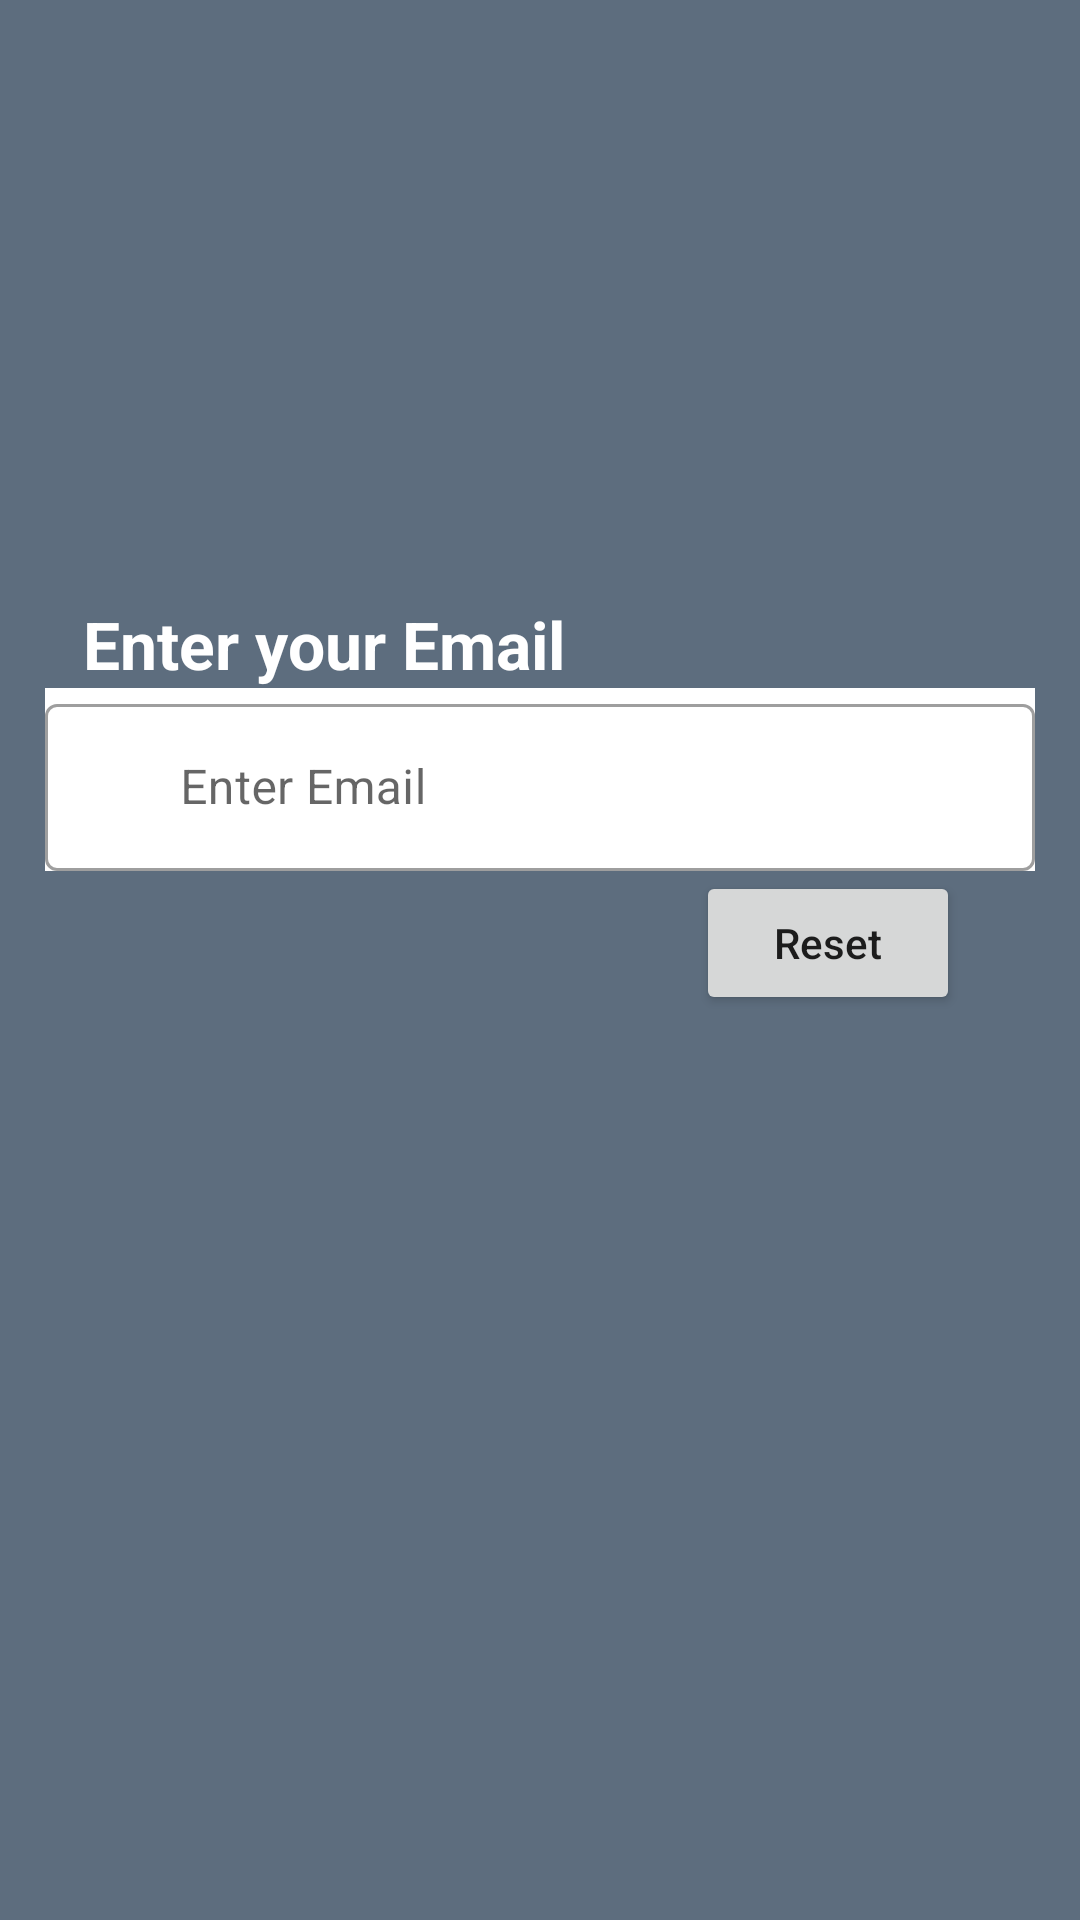

Reconstruct the res/layout file that produces this screen, plus the resources it refers to.
<!-- AndroidManifest.xml: application theme Theme.NewsShort -->
<!-- res/layout/activity_forget.xml -->
<?xml version="1.0" encoding="utf-8"?>
<androidx.constraintlayout.widget.ConstraintLayout xmlns:android="http://schemas.android.com/apk/res/android"
    xmlns:app="http://schemas.android.com/apk/res-auto"
    xmlns:tools="http://schemas.android.com/tools"
    android:layout_width="match_parent"
    android:layout_height="match_parent"
    android:background="@color/gray2"
    tools:context=".ForgetActivity">


    <TextView
        android:id="@+id/textView20"
        android:layout_width="wrap_content"
        android:layout_height="wrap_content"
        android:layout_marginTop="200dp"
        android:text="Enter your Email"
        android:textSize="22sp"
        android:textStyle="bold"
        android:textColor="@color/white"
        app:layout_constraintEnd_toEndOf="parent"
        app:layout_constraintHorizontal_bias="0.138"
        app:layout_constraintStart_toStartOf="parent"
        app:layout_constraintTop_toTopOf="parent" />

    <com.google.android.material.textfield.TextInputLayout
        android:id="@+id/emailLayout"
        style="@style/Widget.MaterialComponents.TextInputLayout.OutlinedBox"
        android:layout_width="0dp"
        android:layout_height="wrap_content"
        android:layout_marginStart="15dp"
        android:layout_marginEnd="15dp"
        android:background="@color/white"
        android:hint="Enter Email"
        app:layout_constraintEnd_toEndOf="parent"


        app:layout_constraintStart_toStartOf="parent"
        app:layout_constraintTop_toBottomOf="@+id/textView20"
        app:startIconDrawable="@drawable/outline_email_24">

        <com.google.android.material.textfield.TextInputEditText
            android:id="@+id/resetEmail"
            android:layout_width="match_parent"
            android:layout_height="wrap_content"
            android:paddingStart="45dp"
            android:inputType="textEmailAddress" />
    </com.google.android.material.textfield.TextInputLayout>

    <androidx.appcompat.widget.AppCompatButton
        android:id="@+id/reset"
        android:layout_width="wrap_content"
        android:layout_height="wrap_content"
        android:text="Reset"
        android:textAllCaps="false"
        android:layout_marginEnd="25dp"
        app:layout_constraintEnd_toEndOf="@+id/emailLayout"
        app:layout_constraintTop_toBottomOf="@+id/emailLayout" />

</androidx.constraintlayout.widget.ConstraintLayout>
<!-- resources referenced by this layout -->
<resources>
  <color name="gray2">#5d6d7e</color>
  <color name="white">#FFFFFFFF</color>
  <style name="Theme.NewsShort" parent="Theme.MaterialComponents.Light.NoActionBar">
          
          <item name="colorPrimary">@color/pcolor</item>
          <item name="colorPrimaryVariant">@color/purple_700</item>
          <item name="colorOnPrimary">@color/white</item>
          
          <item name="colorSecondary">@color/teal_200</item>
          <item name="colorSecondaryVariant">@color/teal_700</item>
          <item name="colorOnSecondary">@color/black</item>
          
          <item name="android:statusBarColor">?attr/colorPrimaryVariant</item>
          
  
      </style>
  <color name="pcolor">#1AACFA</color>
  <color name="purple_700">#FF3700B3</color>
  <color name="teal_200">#FF03DAC5</color>
  <color name="teal_700">#FF018786</color>
  <color name="black">#FF000000</color>
</resources>
